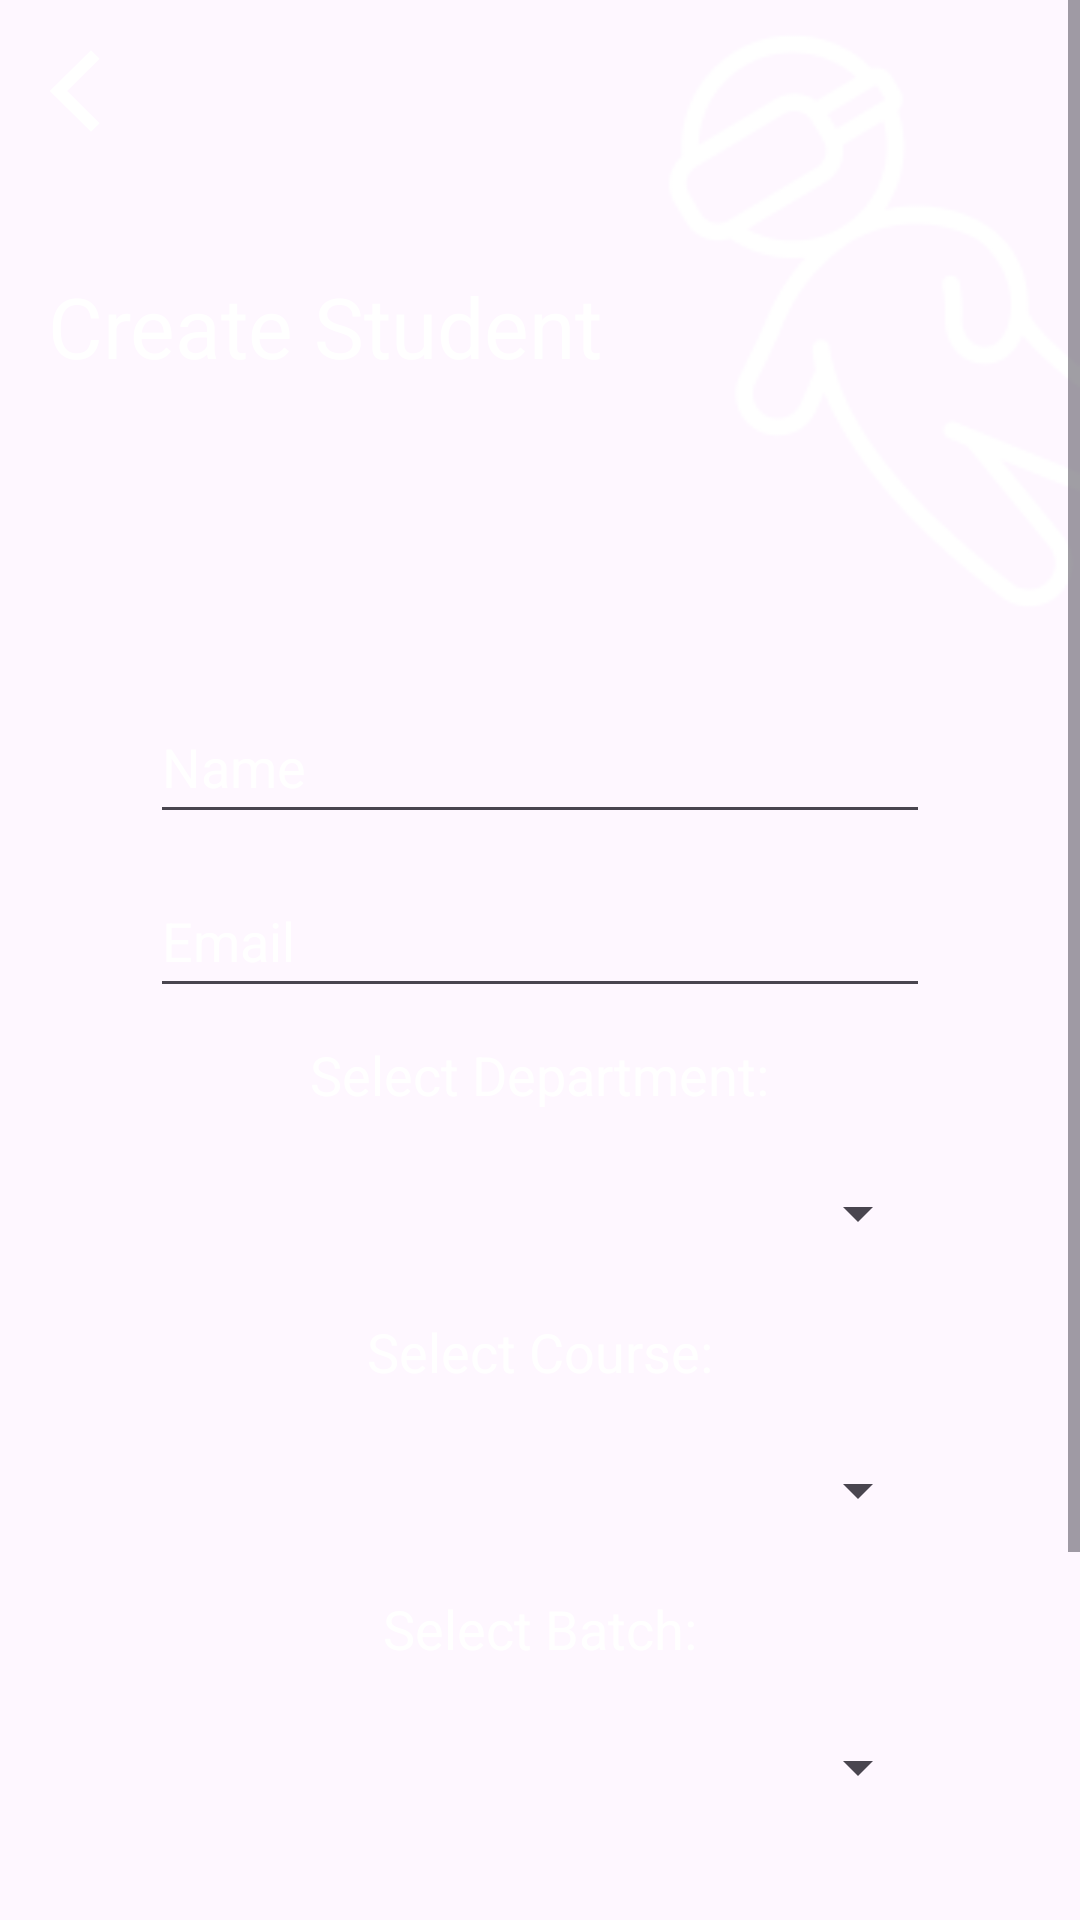

Produce the Android XML layout that renders to this screen, including the resource entries it uses.
<!-- AndroidManifest.xml: application theme Theme.SpaceApp -->
<!-- res/layout/activity_create_non_staff_user.xml -->
<?xml version="1.0" encoding="utf-8"?>
<ScrollView xmlns:android="http://schemas.android.com/apk/res/android"
    xmlns:tools="http://schemas.android.com/tools"
    android:layout_width="match_parent"
    android:layout_height="match_parent"
    android:background="@drawable/space_bg">

    <RelativeLayout
        android:layout_width="match_parent"
        android:layout_height="wrap_content">

        <androidx.appcompat.widget.AppCompatButton
            android:id="@+id/backButtonCreateStudentActivity"
            android:layout_width="17.26dp"
            android:layout_height="28.51dp"
            android:layout_alignParentStart="true"
            android:layout_alignParentTop="true"
            android:layout_marginStart="16dp"
            android:layout_marginTop="16dp"
            android:background="@drawable/back_btn"
            tools:ignore="SpeakableTextPresentCheck,TouchTargetSizeCheck" />

        <TextView
            android:id="@+id/createUserBanner"
            android:layout_width="wrap_content"
            android:layout_height="wrap_content"
            android:layout_alignParentStart="true"
            android:layout_alignParentTop="true"
            android:layout_marginStart="16dp"
            android:layout_marginTop="90dp"
            android:layout_marginBottom="294dp"
            android:gravity="top"
            android:text="Create Student"
            android:textColor="#FFFFFF"
            android:textSize="28sp"
            tools:ignore="RelativeOverlap" />

        <ImageView
            android:id="@+id/astro"
            android:layout_width="wrap_content"
            android:layout_height="wrap_content"
            android:src="@drawable/astro_somewhat"
            android:layout_alignParentTop="true"
            android:layout_alignParentEnd="true"
            android:contentDescription="somewhat astro" />

        <EditText
            android:id="@+id/edtCreateStudentName"
            android:layout_width="match_parent"
            android:layout_height="wrap_content"
            android:layout_centerHorizontal="true"
            android:layout_marginStart="50dp"
            android:layout_marginTop="230dp"
            android:layout_marginEnd="50dp"
            android:hint="@string/name_hint"
            android:inputType="textPersonName"
            android:minHeight="48dp"
            android:textColor="#FFFFFF"
            android:textColorHint="#FFFFFF"
            android:importantForAutofill="no" />

        <EditText
            android:id="@+id/edtCreateStudentEmail"
            android:layout_width="match_parent"
            android:layout_height="wrap_content"
            android:layout_centerHorizontal="true"
            android:layout_below="@id/edtCreateStudentName"
            android:layout_marginTop="10dp"
            android:layout_marginStart="50dp"
            android:layout_marginEnd="50dp"
            android:hint="@string/email_hint"
            android:inputType="textEmailAddress"
            android:minHeight="48dp"
            android:textColor="#FFFFFF"
            android:textColorHint="#FFFFFF"
            android:importantForAutofill="no" />

        


























        

        <TextView
            android:id="@+id/txtSelectDepartment"
            android:layout_width="wrap_content"
            android:layout_height="wrap_content"
            android:layout_below="@id/edtCreateStudentEmail"
            android:layout_centerHorizontal="true"
            android:layout_marginTop="10dp"
            android:text="Select Department:"
            android:textColor="#FFFFFF"
            android:textSize="18sp" />

        <Spinner
            android:id="@+id/spnDepartment"
            android:layout_width="match_parent"
            android:layout_height="wrap_content"
            android:layout_below="@+id/txtSelectDepartment"
            android:layout_centerHorizontal="true"
            android:layout_marginStart="50dp"
            android:layout_marginTop="10dp"
            android:layout_marginEnd="50dp"
            android:gravity="center"
            android:minHeight="48dp"
            android:textColor="#FFFFFF"
            tools:ignore="SpeakableTextPresentCheck" />



        <TextView
            android:id="@+id/txtSelectCourse"
            android:layout_width="wrap_content"
            android:layout_height="wrap_content"
            android:layout_below="@id/spnDepartment"
            android:layout_centerHorizontal="true"
            android:layout_marginTop="10dp"
            android:text="Select Course:"
            android:textColor="#FFFFFF"
            android:textSize="18sp" />

        <Spinner
            android:id="@+id/spnCourse"
            android:layout_width="match_parent"
            android:layout_height="wrap_content"
            android:layout_below="@+id/txtSelectCourse"
            android:layout_centerHorizontal="true"
            android:layout_marginStart="50dp"
            android:layout_marginTop="10dp"
            android:layout_marginEnd="50dp"
            android:gravity="center"
            android:minHeight="48dp"
            android:textColor="#FFFFFF"
            tools:ignore="SpeakableTextPresentCheck" />



        <TextView
            android:id="@+id/txtSelectClass"
            android:layout_width="wrap_content"
            android:layout_height="wrap_content"
            android:layout_below="@id/spnCourse"
            android:layout_centerHorizontal="true"
            android:layout_marginTop="10dp"
            android:text="Select Batch:"
            android:textColor="#FFFFFF"
            android:textSize="18sp" />

        <Spinner
            android:id="@+id/spnBatch"
            android:layout_width="match_parent"
            android:layout_height="wrap_content"
            android:layout_below="@+id/txtSelectClass"
            android:layout_centerHorizontal="true"
            android:layout_marginStart="50dp"
            android:layout_marginTop="10dp"
            android:layout_marginEnd="50dp"
            android:gravity="center"
            android:minHeight="48dp"
            android:textColor="#FFFFFF"
            tools:ignore="SpeakableTextPresentCheck" />

        <EditText
            android:id="@+id/edtCreateStudentPassword"
            android:layout_width="match_parent"
            android:layout_height="wrap_content"
            android:layout_below="@+id/spnBatch"
            android:layout_centerHorizontal="true"
            android:layout_marginTop="10dp"
            android:layout_marginStart="50dp"
            android:layout_marginEnd="50dp"
            android:hint="@string/password_hint"
            android:inputType="textPassword"
            android:minHeight="48dp"
            android:textColor="#FFFFFF"
            android:textColorHint="#FFFFFF"
            android:importantForAutofill="no" />

        <EditText
            android:id="@+id/edtCreateStudentConfirmPassword"
            android:layout_width="match_parent"
            android:layout_height="wrap_content"
            android:layout_below="@+id/edtCreateStudentPassword"
            android:layout_centerHorizontal="true"
            android:layout_marginTop="10dp"
            android:layout_marginStart="50dp"
            android:layout_marginEnd="50dp"
            android:hint="@string/confirm_password_hint"
            android:inputType="textPassword"
            android:minHeight="48dp"
            android:textColor="#FFFFFF"
            android:textColorHint="#FFFFFF"
            android:importantForAutofill="no" />

        <androidx.appcompat.widget.AppCompatButton
            android:id="@+id/btnCreateStudent"
            android:layout_width="263dp"
            android:layout_height="43dp"
            android:layout_below="@+id/edtCreateStudentConfirmPassword"
            android:layout_centerHorizontal="true"
            android:layout_marginTop="10dp"
            android:layout_marginBottom="10dp"
            android:background="@drawable/btn_bg"
            android:padding="10dp"
            android:text="@string/create_user_text"
            android:textColor="@color/black"
            android:textSize="18sp"
            tools:ignore="TouchTargetSizeCheck,DuplicateSpeakableTextCheck" />

    </RelativeLayout>
</ScrollView>
<!-- resources referenced by this layout -->
<resources>
  <color name="black">#FF000000</color>
  <!-- drawable astro_somewhat: png bitmap (drawable, 4193 bytes) -->
  <!-- drawable back_btn: png bitmap (drawable, 200 bytes) -->
  <string name="confirm_password_hint">Confirm Password</string>
  <string name="create_user_text">Create User</string>
  <string name="email_hint">Email</string>
  <string name="name_hint">Name</string>
  <string name="password_hint">Password</string>
  <string name="select_role_text">Select Role:</string>
  <style name="Theme.SpaceApp" parent="Base.Theme.SpaceApp" />
  <style name="Base.Theme.SpaceApp" parent="Theme.Material3.DayNight.NoActionBar">
          
          
      </style>
</resources>
